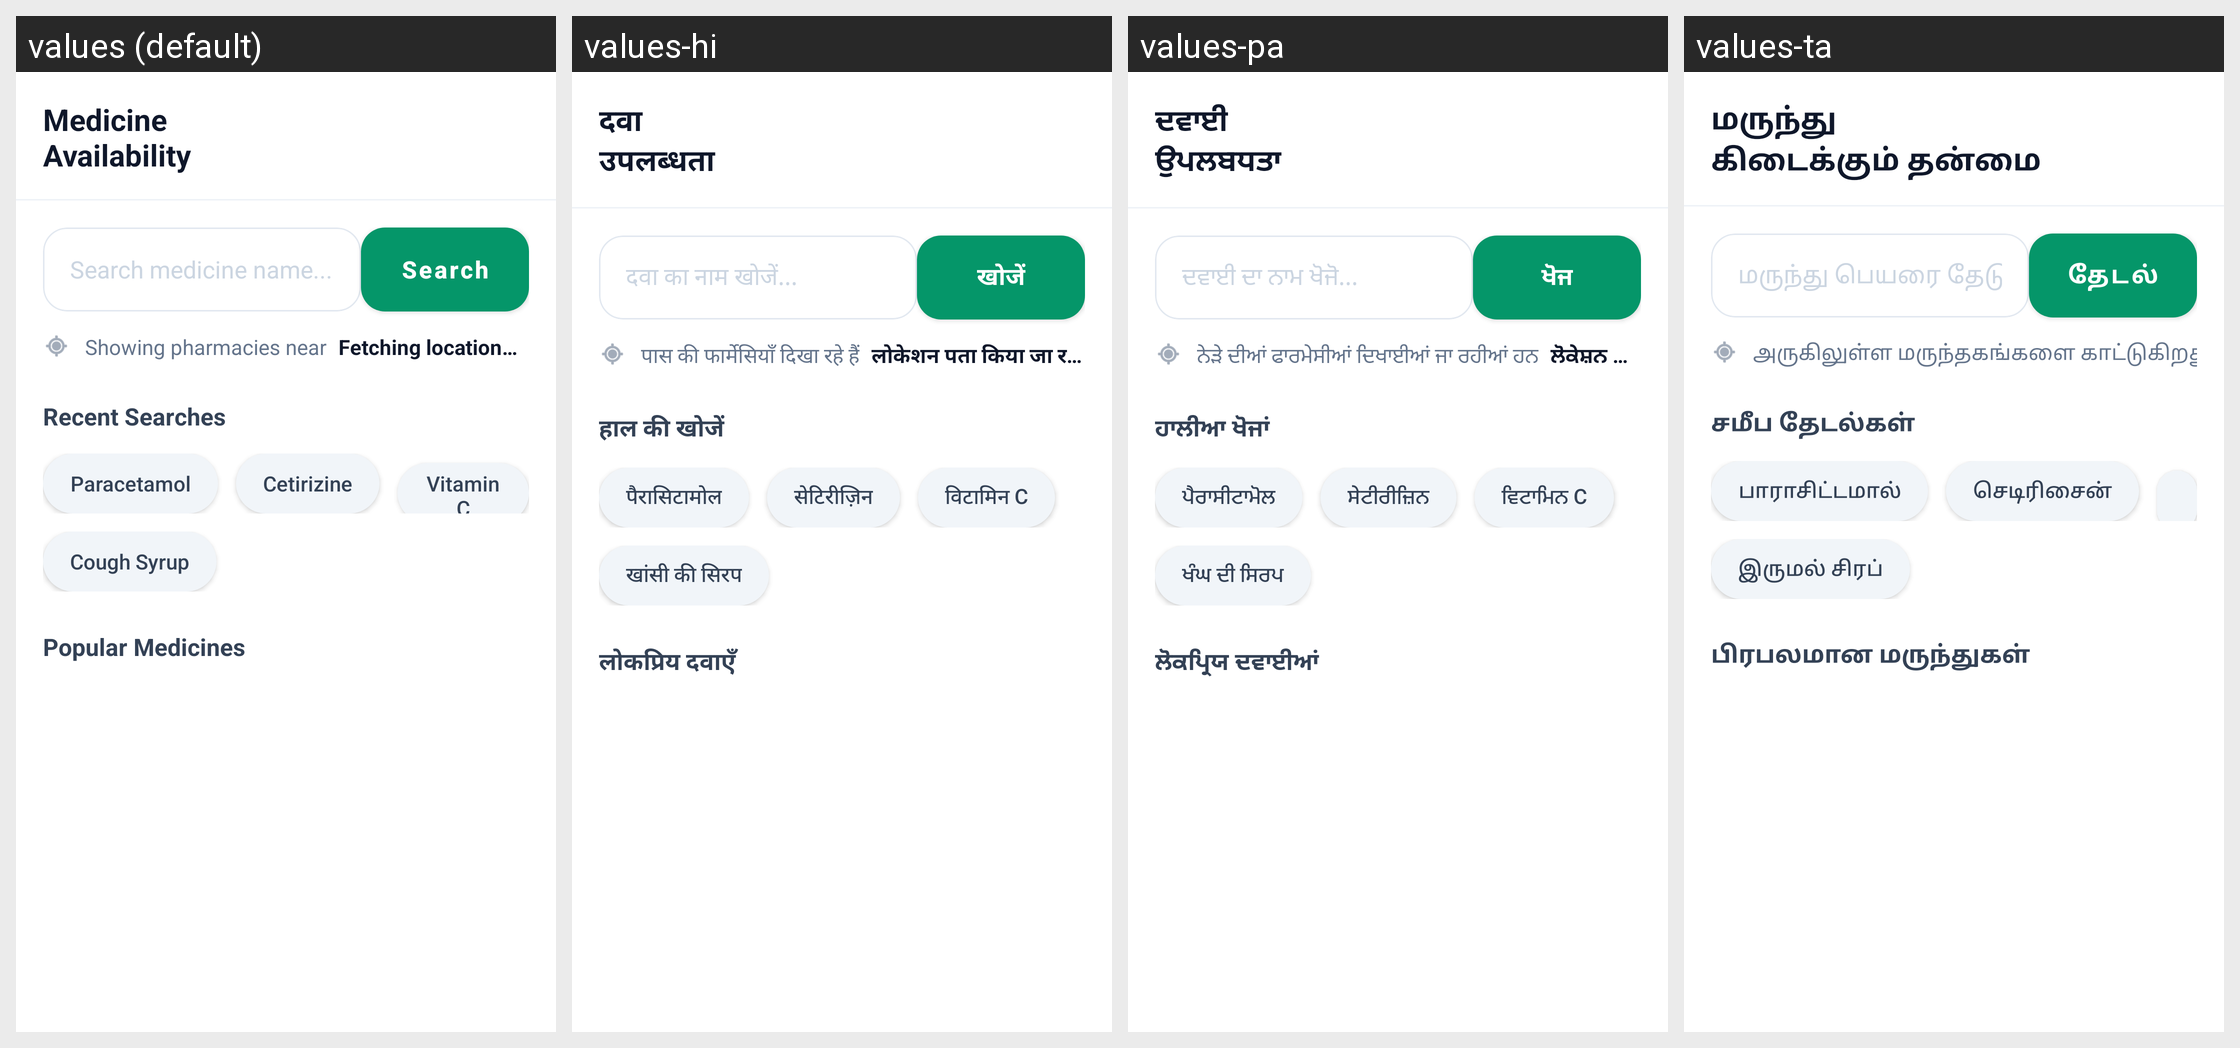

Translations of the strings shown on this Android screen, per locale in the grid:
Android screen res/layout/fragment_patient_medicine.xml rendered under 4 locales, left to right: values (default), values-hi, values-pa, values-ta. Device: Nexus 5 (rendered at 1080×1920; each locale shown at half size, 540×960, under a caption strip naming it); theme Theme.SehatSethu.
Other locales in the repository, not shown: values-te.
Strings drawn on this screen, with the default value and each locale's value (text and hints the layout hard-codes, and strings that could not be matched under every locale, appear in the picture but are not listed):

medicine_availability
  values: Medicine
      Availability
  values-hi: दवा
      उपलब्धता
  values-pa: ਦਵਾਈ
      ਉਪਲਬਧਤਾ
  values-ta: மருந்து
      கிடைக்கும் தன்மை

search_medicine_name_hint
  values: Search medicine name...
  values-hi: दवा का नाम खोजें...
  values-pa: ਦਵਾਈ ਦਾ ਨਾਮ ਖੋਜੋ...
  values-ta: மருந்து பெயரை தேடுங்கள்...

search
  values: Search
  values-hi: खोजें
  values-pa: ਖੋਜ
  values-ta: தேடல்

showing_pharmacies_near
  values: Showing pharmacies near
  values-hi: पास की फार्मेसियाँ दिखा रहे हैं
  values-pa: ਨੇੜੇ ਦੀਆਂ ਫਾਰਮੇਸੀਆਂ ਦਿਖਾਈਆਂ ਜਾ ਰਹੀਆਂ ਹਨ
  values-ta: அருகிலுள்ள மருந்தகங்களை காட்டுகிறது

recent_searches
  values: Recent Searches
  values-hi: हाल की खोजें
  values-pa: ਹਾਲੀਆ ਖੋਜਾਂ
  values-ta: சமீப தேடல்கள்

med_paracetamol
  values: Paracetamol
  values-hi: पैरासिटामोल
  values-pa: ਪੈਰਾਸੀਟਾਮੋਲ
  values-ta: பாராசிட்டமால்

med_cetirizine
  values: Cetirizine
  values-hi: सेटिरीज़िन
  values-pa: ਸੇਟੀਰੀਜ਼ਿਨ
  values-ta: செடிரிசைன்

med_cough_syrup
  values: Cough Syrup
  values-hi: खांसी की सिरप
  values-pa: ਖੰਘ ਦੀ ਸਿਰਪ
  values-ta: இருமல் சிரப்

popular_medicines
  values: Popular Medicines
  values-hi: लोकप्रिय दवाएँ
  values-pa: ਲੋਕਪ੍ਰਿਯ ਦਵਾਈਆਂ
  values-ta: பிரபலமான மருந்துகள்
